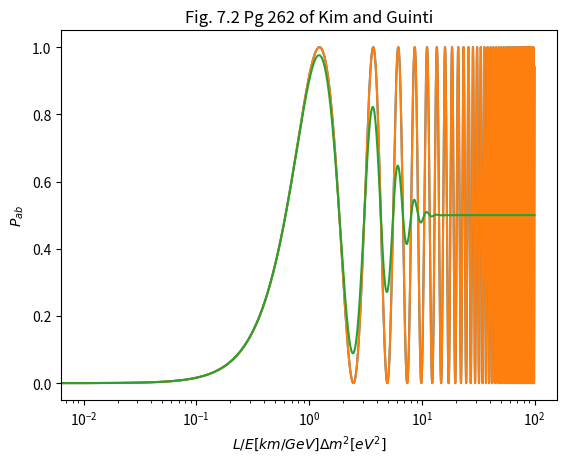

Here is the Python script that generated this plot:
import numpy as np
import matplotlib.pyplot as plt

# theta in deg
theta_deg = 45
theta_rad = theta_deg*np.pi/180
# del_m in eV
del_m = 10
# L in km
L     = 1
# E in GeV
E     = 1



# fig 7.2 pg 262 equation 7.74
# We call the product del_m**2 * L/E as arg, since this appears in groups in many equations
#arg   = del_m**2 * L /(E)
arg   = np.arange(0,100,0.01)
P_ab  = np.sin(2*theta_rad)**2 * np.sin(1.27*arg)**2
fig, ax = plt.subplots()
ax.semilogx(arg, P_ab)
plt.plot(arg, P_ab)
ax.grid()
plt.xlabel("$L/E [km/GeV] \Delta m^2 [eV^2]$")
plt.ylabel("$P_{ab}$")
#plt.show()

#the averaged oscillation probability is in equation 7.93 pg 267
#sig_l_e = 0.2 * l_e # this is given in the caption for the fig 7.2

# change this value to see the effect of detector resolution
res_factor = 0.2 # # this is given in the caption for the fig 7.2

P_ab_avg  = 0.5*np.sin(2*theta_rad)**2 * (1-(np.cos(1.27*arg*2))*(np.exp(-0.5 *(1.27*2*arg/2 * res_factor)**2)))   # see the comment above for the factor 0.2
#fig, ax = plt.subplots()
#plt.plot(arg,P_ab_avg)
ax.semilogx(arg, P_ab_avg)
ax.grid()
ax.set_title("Fig. 7.2 Pg 262 of Kim and Guinti")
# plt.xlabel("$L/E [km/GeV] \Delta m^2 [eV^2]$")
# plt.ylabel("$P_{ab}^{avg}$")
plt.show()






